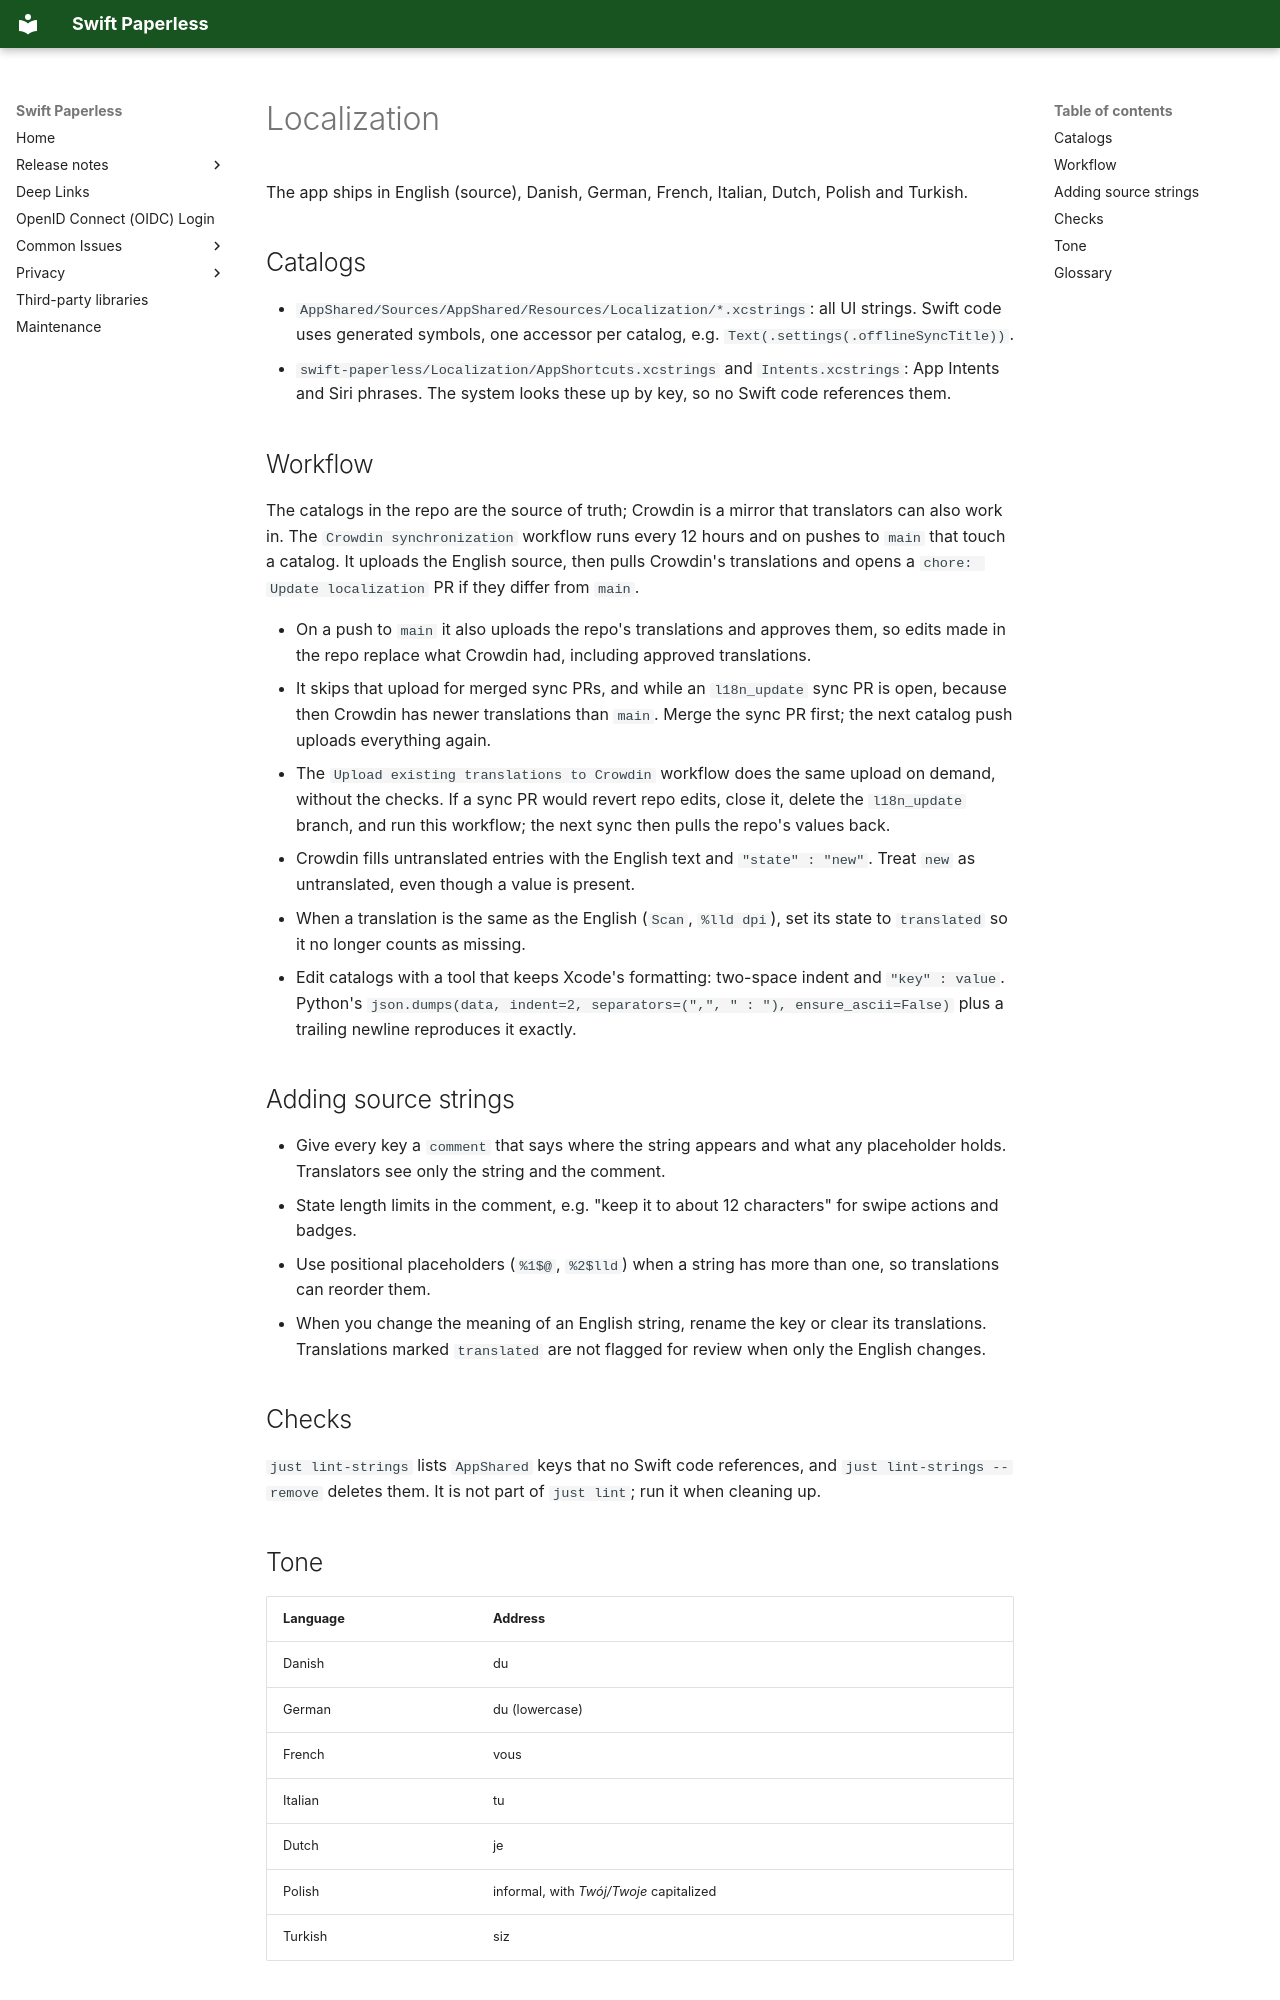

repository: paulgessinger/swift-paperless · page: development/localization/index.html · generator: mkdocs

# Localization

The app ships in English (source), Danish, German, French, Italian, Dutch,
Polish and Turkish.

## Catalogs

- `AppShared/Sources/AppShared/Resources/Localization/*.xcstrings`: all UI
  strings. Swift code uses generated symbols, one accessor per catalog, e.g.
  `Text(.settings(.offlineSyncTitle))`.
- `swift-paperless/Localization/AppShortcuts.xcstrings` and `Intents.xcstrings`:
  App Intents and Siri phrases. The system looks these up by key, so no Swift
  code references them.

## Workflow

The catalogs in the repo are the source of truth; Crowdin is a mirror that
translators can also work in. The `Crowdin synchronization` workflow runs every
12 hours and on pushes to `main` that touch a catalog. It uploads the English
source, then pulls Crowdin's translations and opens a
`chore: Update localization` PR if they differ from `main`.

- On a push to `main` it also uploads the repo's translations and approves
  them, so edits made in the repo replace what Crowdin had, including
  approved translations.
- It skips that upload for merged sync PRs, and while an `l18n_update` sync PR
  is open, because then Crowdin has newer translations than `main`. Merge the
  sync PR first; the next catalog push uploads everything again.
- The `Upload existing translations to Crowdin` workflow does the same upload
  on demand, without the checks. If a sync PR would revert repo edits, close
  it, delete the `l18n_update` branch, and run this workflow; the next sync
  then pulls the repo's values back.
- Crowdin fills untranslated entries with the English text and
  `"state" : "new"`. Treat `new` as untranslated, even though a value is
  present.
- When a translation is the same as the English (`Scan`, `%lld dpi`), set its
  state to `translated` so it no longer counts as missing.
- Edit catalogs with a tool that keeps Xcode's formatting: two-space indent and
  `"key" : value`. Python's
  `json.dumps(data, indent=2, separators=(",", " : "), ensure_ascii=False)`
  plus a trailing newline reproduces it exactly.

## Adding source strings

- Give every key a `comment` that says where the string appears and what any
  placeholder holds. Translators see only the string and the comment.
- State length limits in the comment, e.g. "keep it to about 12 characters"
  for swipe actions and badges.
- Use positional placeholders (`%1$@`, `%2$lld`) when a string has more than
  one, so translations can reorder them.
- When you change the meaning of an English string, rename the key or clear
  its translations. Translations marked `translated` are not flagged for
  review when only the English changes.

## Checks

`just lint-strings` lists `AppShared` keys that no Swift code references, and
`just lint-strings --remove` deletes them. It is not part of `just lint`; run
it when cleaning up.

## Tone

| Language | Address |
|---|---|
| Danish | du |
| German | du (lowercase) |
| French | vous |
| Italian | tu |
| Dutch | je |
| Polish | informal, with *Twój/Twoje* capitalized |
| Turkish | siz |
